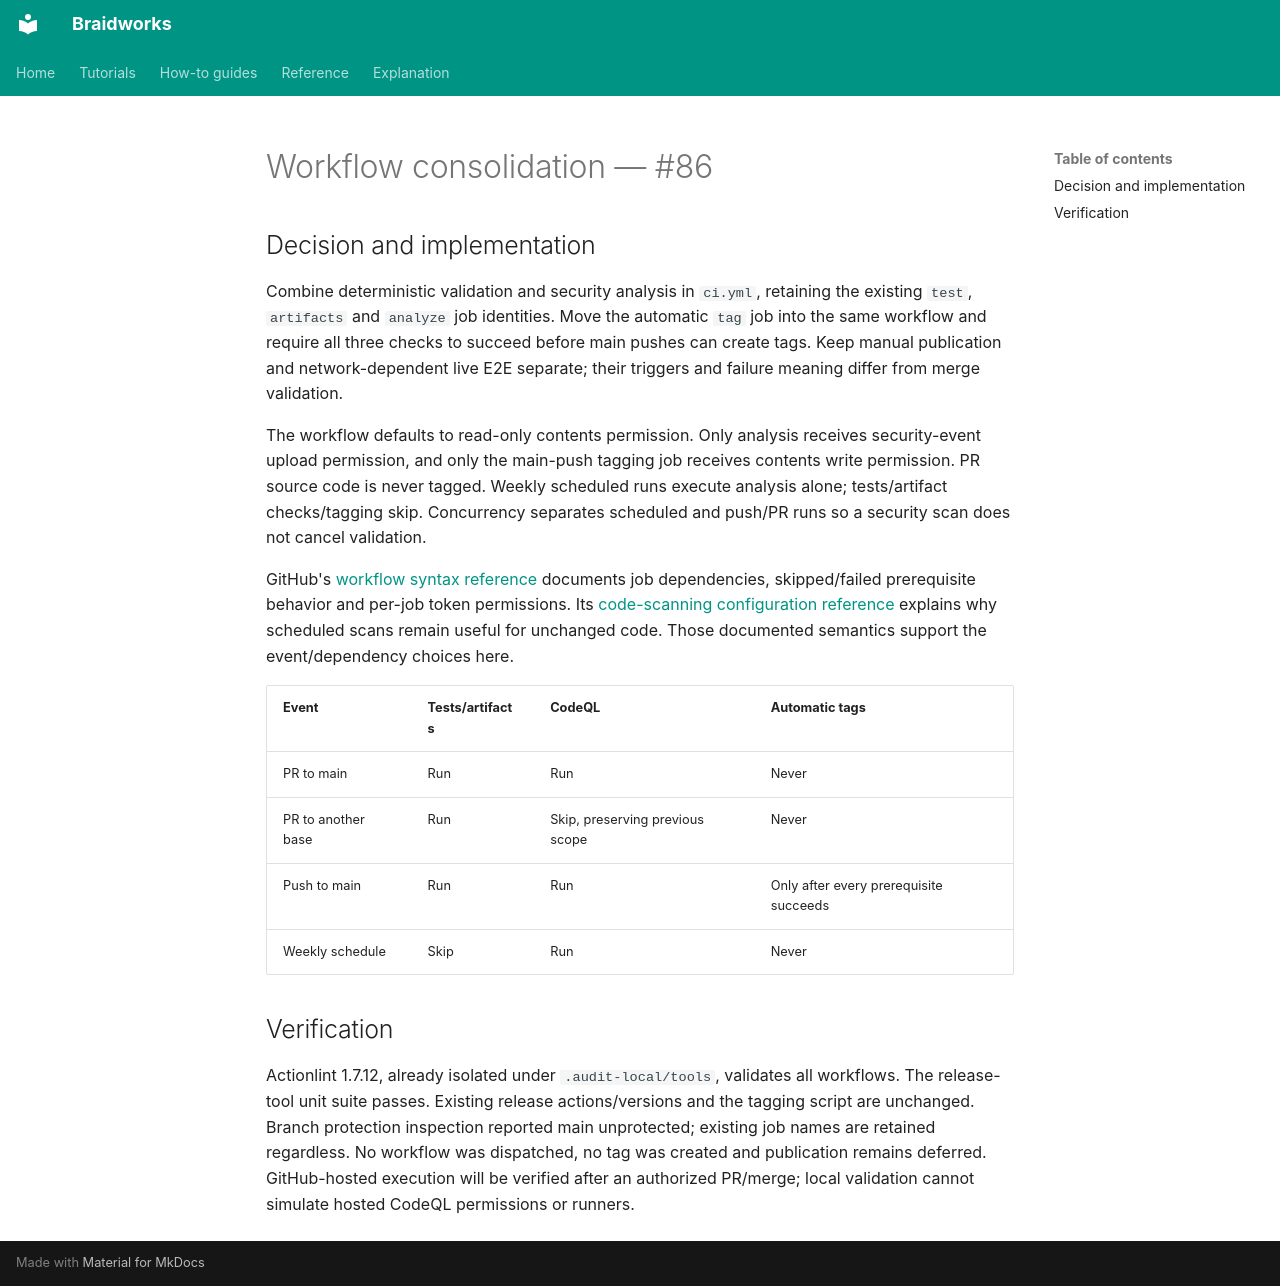

repository: rafaelmdc/braidworks · page: audits/workflow-consolidation/index.html · generator: mkdocs

# Workflow consolidation — #86

## Decision and implementation

Combine deterministic validation and security analysis in `ci.yml`, retaining the
existing `test`, `artifacts` and `analyze` job identities. Move the automatic `tag`
job into the same workflow and require all three checks to succeed before main
pushes can create tags. Keep manual publication and network-dependent live E2E
separate; their triggers and failure meaning differ from merge validation.

The workflow defaults to read-only contents permission. Only analysis receives
security-event upload permission, and only the main-push tagging job receives
contents write permission. PR source code is never tagged. Weekly scheduled runs
execute analysis alone; tests/artifact checks/tagging skip. Concurrency separates
scheduled and push/PR runs so a security scan does not cancel validation.

GitHub's [workflow syntax reference](https://docs.github.com/en/actions/reference/workflows-and-actions/workflow-syntax)
documents job dependencies, skipped/failed prerequisite behavior and per-job token
permissions. Its [code-scanning configuration reference](https://docs.github.com/en/code-security/reference/code-scanning/workflow-configuration-options)
explains why scheduled scans remain useful for unchanged code. Those documented
semantics support the event/dependency choices here.

| Event | Tests/artifacts | CodeQL | Automatic tags |
|---|---|---|---|
| PR to main | Run | Run | Never |
| PR to another base | Run | Skip, preserving previous scope | Never |
| Push to main | Run | Run | Only after every prerequisite succeeds |
| Weekly schedule | Skip | Run | Never |

## Verification

Actionlint 1.7.12, already isolated under `.audit-local/tools`, validates all workflows.
The release-tool unit suite passes. Existing release actions/versions and the tagging
script are unchanged. Branch protection inspection reported main unprotected; existing
job names are retained regardless. No workflow was dispatched, no tag was created and
publication remains deferred. GitHub-hosted execution will be verified after an authorized
PR/merge; local validation cannot simulate hosted CodeQL permissions or runners.
